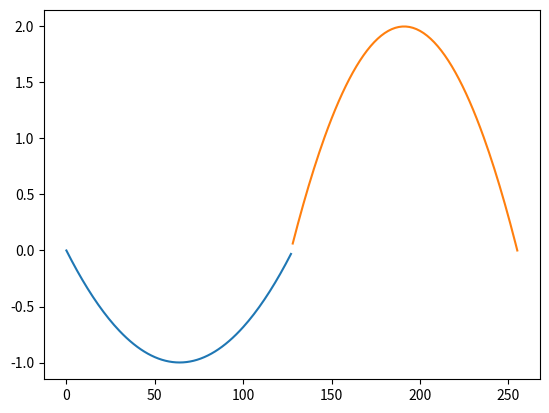

This figure's Python source:
#from graphics import *
#import math
import matplotlib.pyplot as plt
import numpy as np

# baseX = 250
# baseY = 450
# win = GraphWin('RobotKinematicsSimulation',500,500)

# def Ik(L1,L2,x0,y0,select):
#     if L1+L2 < math.sqrt(x0**2+y0**2):
#         return 0,0
#     seta2 = math.acos((L1**2+L2**2-(x0**2+y0**2))/(2*L1*L2))
#     seta2 = math.pi-seta2
#     beta = math.atan2(y0,x0)
#     pesai = math.acos((x0**2+y0**2+L1**2-L2**2)/(2*L1*math.sqrt(x0**2+y0**2)))
#     if select == 1:
#         seta1 = beta + pesai
#         return seta1,-seta2
#     elif select == 2:
#         seta1 = beta - pesai
#         return seta1,seta2

# def rad2deg(rad):
#     return rad*(180/math.pi) 
# def deg2rad(deg):
#     return deg*(math.pi/180)
# def trajectoryGeneration():
#     a = 13
#     b = 13
#     c = 13
#     generater = []
#     for iter in range(0,256):
#         generater.append(-a*iter**2+b*iter+c)
#     return generater
Generator = []
a_s = 0.000244
b_s = -0.031232
c_s = 0
a_f = -0.000488
b_f = 0.186416   # b/(-2a) = 中线 = 192
c_f = -15.80388    # a = 0.001 b = 192*0.001*2

X1 = np.linspace(0,127,128)
X2 = np.linspace(128,255,128)

standPhase  = a_s*X1**2+b_s*X1+c_s
plt.plot(X1,standPhase) 
flyingPhase = a_f*X2**2+b_f*X2+c_f
plt.plot(X2,flyingPhase)

plt.show()
# print(trajectoryGeneration())